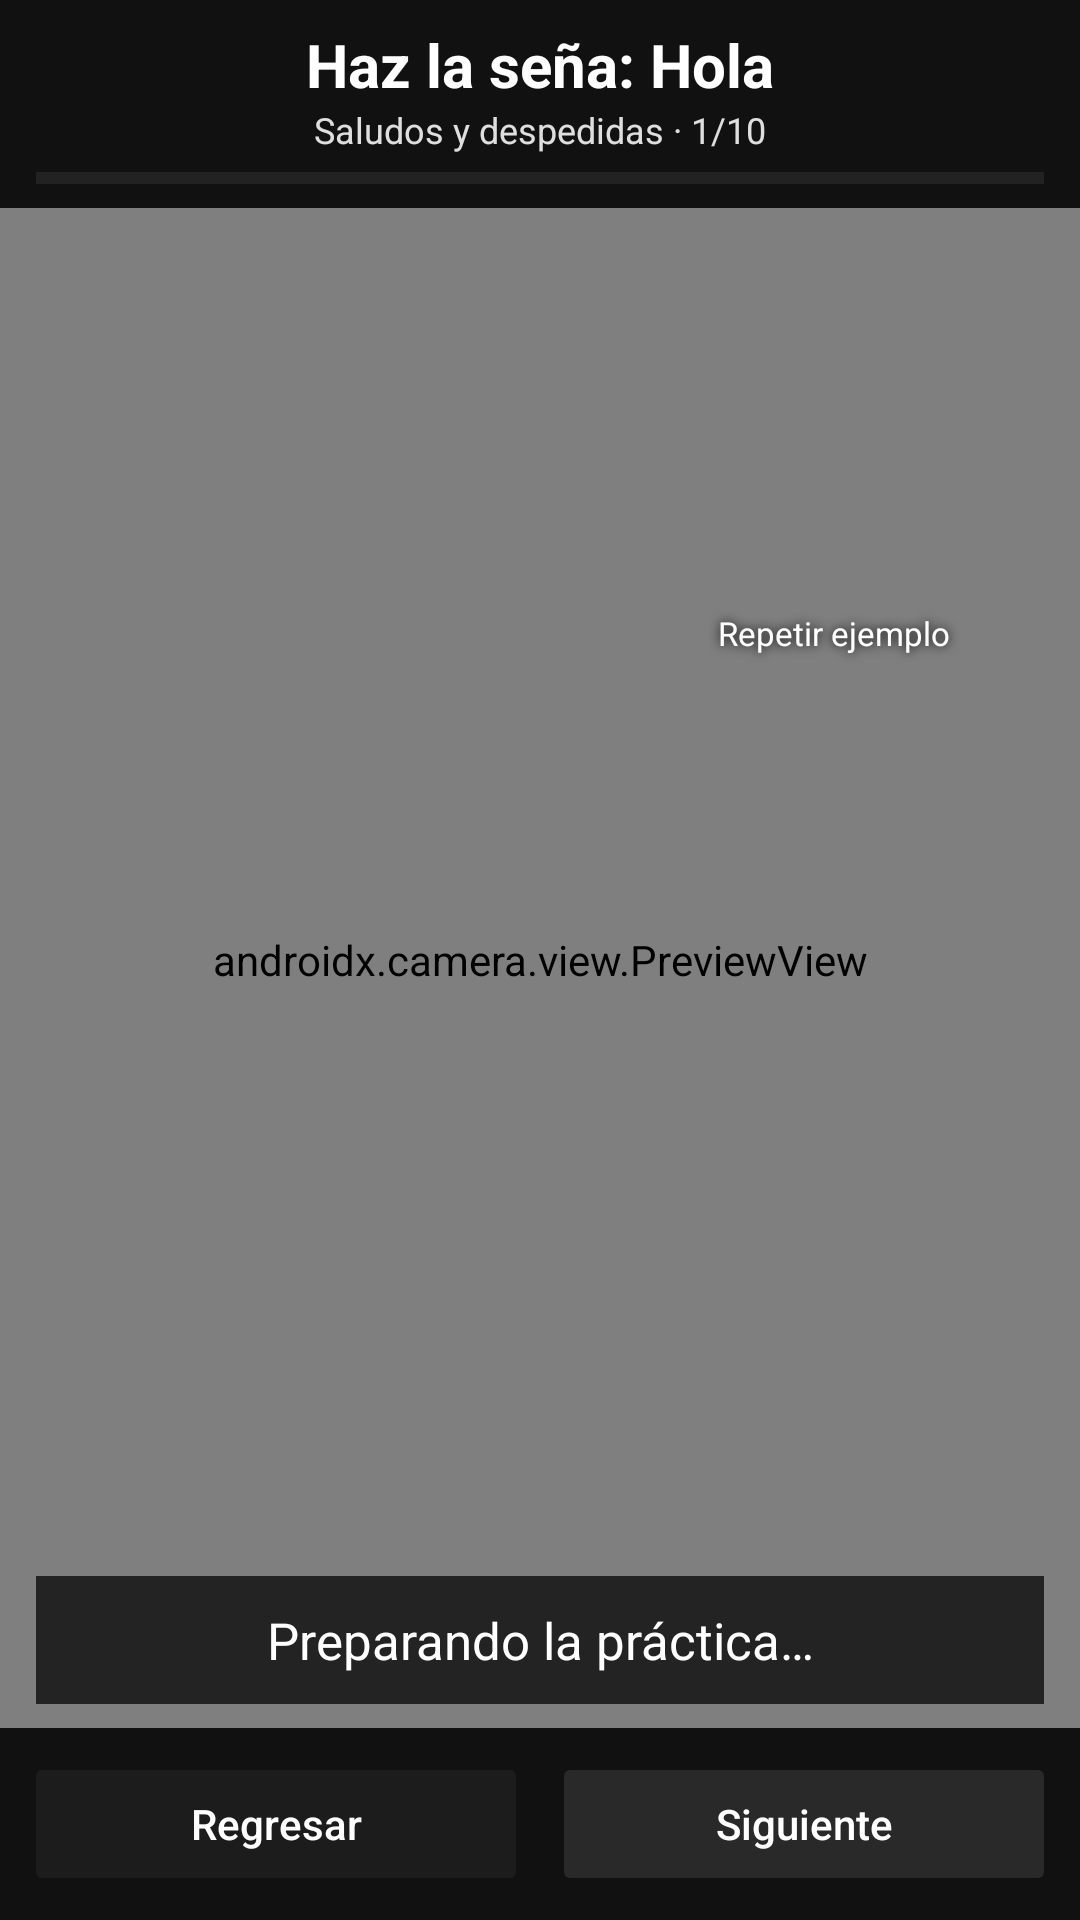

Write the Android layout XML for this screen, with the resource values it uses.
<!-- AndroidManifest.xml: application theme Theme.AprendeLS -->
<!-- res/layout/activity_word_practice.xml -->
<?xml version="1.0" encoding="utf-8"?>
<androidx.constraintlayout.widget.ConstraintLayout xmlns:android="http://schemas.android.com/apk/res/android"
    xmlns:app="http://schemas.android.com/apk/res-auto"
    android:layout_width="match_parent" android:layout_height="match_parent" android:background="#000000">
    <androidx.camera.view.PreviewView android:id="@+id/wordCamera"
        android:layout_width="0dp" android:layout_height="0dp"
        app:layout_constraintTop_toTopOf="parent" app:layout_constraintBottom_toBottomOf="parent"
        app:layout_constraintStart_toStartOf="parent" app:layout_constraintEnd_toEndOf="parent" />
    <LinearLayout android:id="@+id/wordHeader" android:layout_width="0dp" android:layout_height="wrap_content"
        android:orientation="vertical" android:paddingHorizontal="12dp" android:paddingVertical="8dp"
        android:background="#DC000000" app:layout_constraintTop_toTopOf="parent"
        app:layout_constraintStart_toStartOf="parent" app:layout_constraintEnd_toEndOf="parent">
        <TextView android:id="@+id/wordTitle" android:layout_width="match_parent" android:layout_height="wrap_content"
            android:text="Haz la seña: Hola" android:textColor="#FFFFFF" android:textSize="20sp"
            android:textStyle="bold" android:gravity="center" />
        <TextView android:id="@+id/wordCounter" android:layout_width="match_parent" android:layout_height="wrap_content"
            android:text="Saludos y despedidas · 1/10" android:textColor="#DDFFFFFF" android:textSize="12sp" android:gravity="center" />
        <ProgressBar android:id="@+id/wordProgress" style="?android:attr/progressBarStyleHorizontal"
            android:layout_width="match_parent" android:layout_height="4dp" android:layout_marginTop="6dp"
            android:max="100" android:progressTint="#42A5F5" android:progressBackgroundTint="#44FFFFFF" />
    </LinearLayout>
    
    <FrameLayout android:id="@+id/wordVideoArea" android:layout_width="0dp" android:layout_height="0dp"
        android:layout_marginTop="8dp" android:layout_marginEnd="10dp"
        app:layout_constraintWidth_percent="0.40" app:layout_constraintWidth_max="180dp"
        app:layout_constraintDimensionRatio="1:1" app:layout_constraintTop_toBottomOf="@id/wordHeader"
        app:layout_constraintEnd_toEndOf="parent">
        <VideoView android:id="@+id/wordVideo" android:layout_width="match_parent" android:layout_height="match_parent"
            android:layout_gravity="center" android:contentDescription="Video de ejemplo de la palabra" />
        <TextView android:id="@+id/wordReplay" android:layout_width="match_parent" android:layout_height="match_parent"
            android:layout_gravity="bottom" android:gravity="bottom|center_horizontal" android:paddingBottom="3dp" android:text="Repetir ejemplo"
            android:textColor="#FFFFFF" android:textSize="11sp" android:background="@android:color/transparent"
            android:shadowColor="#000000" android:shadowRadius="8"
            android:clickable="true" android:focusable="true" android:contentDescription="Repetir el video e iniciar otro intento" />
    </FrameLayout>
    <TextView android:id="@+id/wordStatus" android:layout_width="0dp" android:layout_height="wrap_content"
        android:layout_marginHorizontal="12dp" android:layout_marginBottom="8dp" android:padding="10dp"
        android:text="Preparando la práctica…" android:textColor="#FFFFFF" android:textSize="17sp"
        android:gravity="center" android:background="#B8000000" android:accessibilityLiveRegion="polite"
        app:layout_constraintStart_toStartOf="parent" app:layout_constraintEnd_toEndOf="parent"
        app:layout_constraintBottom_toTopOf="@id/wordBottom" />
    <LinearLayout android:id="@+id/wordBottom" android:layout_width="0dp" android:layout_height="wrap_content"
        android:orientation="horizontal" android:padding="8dp" android:background="#DC000000"
        app:layout_constraintStart_toStartOf="parent" app:layout_constraintEnd_toEndOf="parent"
        app:layout_constraintBottom_toBottomOf="parent">
        <Button android:id="@+id/wordBack" android:layout_width="0dp" android:layout_height="48dp" android:layout_weight="1"
            android:text="Regresar" android:textAllCaps="false" android:textColor="#FFFFFF" android:backgroundTint="#CC202020"
            android:stateListAnimator="@null" android:elevation="0dp" />
        <Button android:id="@+id/wordNext" android:layout_width="0dp" android:layout_height="48dp" android:layout_weight="1"
            android:layout_marginStart="8dp" android:text="Siguiente" android:enabled="false" android:textAllCaps="false"
            android:textColor="#FFFFFF" android:backgroundTint="#CC303030" android:stateListAnimator="@null" android:elevation="0dp" />
    </LinearLayout>
</androidx.constraintlayout.widget.ConstraintLayout>
<!-- resources referenced by this layout -->
<resources>
  <style name="Theme.AprendeLS" parent="android:style/Theme.Material.Light.NoActionBar">
          <item name="android:windowLightStatusBar">true</item>
          <item name="android:statusBarColor">@color/background</item>
          <item name="android:navigationBarColor">@color/background</item>
          <item name="android:windowLightNavigationBar">true</item>
          <item name="android:windowBackground">@color/background</item>
      </style>
  <color name="background">#F4F7FB</color>
</resources>
